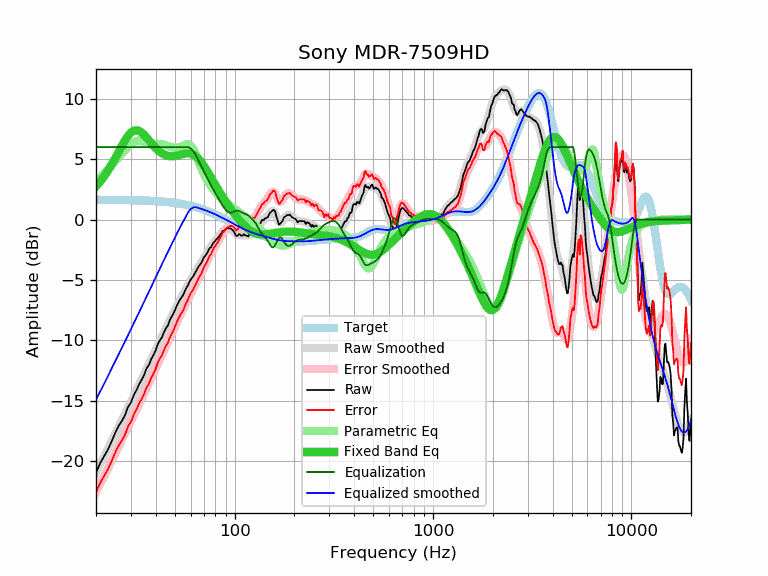

The data file committed next to this chart (first rows):
frequency, raw, error, smoothed, error_smoothed, equalization, parametric_eq, equalized_raw, equalized_smoothed, target
20, -20.94, -22.58, -20.90, -22.54, 6.00, 2.74, -14.94, -14.90, 1.64
21, -20.15, -21.79, -20.23, -21.86, 6.00, 3.14, -14.15, -14.23, 1.64
22, -19.56, -21.20, -19.57, -21.20, 6.00, 3.58, -13.56, -13.57, 1.64
23, -19.01, -20.64, -18.93, -20.57, 6.00, 4.05, -13.01, -12.93, 1.63
24, -18.34, -19.97, -18.32, -19.95, 6.00, 4.56, -12.34, -12.32, 1.63
25, -17.65, -19.28, -17.73, -19.36, 6.00, 5.08, -11.65, -11.73, 1.63
26, -17.08, -18.70, -17.16, -18.79, 6.00, 5.60, -11.08, -11.16, 1.62
27, -16.67, -18.29, -16.61, -18.23, 6.00, 6.10, -10.67, -10.61, 1.62
28, -16.19, -17.81, -16.08, -17.70, 6.00, 6.55, -10.19, -10.08, 1.62
29, -15.50, -17.11, -15.57, -17.18, 6.00, 6.93, -9.50, -9.57, 1.61
30, -15.15, -16.76, -15.07, -16.68, 6.00, 7.20, -9.15, -9.07, 1.61
31, -14.52, -16.12, -14.59, -16.19, 6.00, 7.36, -8.52, -8.59, 1.60
32, -14.11, -15.71, -14.12, -15.71, 6.00, 7.40, -8.11, -8.12, 1.60
33, -13.62, -15.21, -13.66, -15.25, 6.00, 7.34, -7.62, -7.66, 1.59
34, -13.24, -14.82, -13.22, -14.80, 6.00, 7.20, -7.24, -7.22, 1.58
35, -12.83, -14.41, -12.79, -14.36, 6.00, 7.00, -6.83, -6.79, 1.58
36, -12.30, -13.87, -12.36, -13.93, 6.00, 6.78, -6.30, -6.36, 1.57
37, -12.02, -13.58, -11.95, -13.51, 6.00, 6.55, -6.02, -5.95, 1.56
38, -11.53, -13.08, -11.55, -13.10, 6.00, 6.32, -5.53, -5.55, 1.55
39, -11.20, -12.74, -11.16, -12.70, 6.00, 6.10, -5.20, -5.16, 1.54
40, -10.83, -12.36, -10.77, -12.30, 6.00, 5.91, -4.83, -4.77, 1.53
41, -10.29, -11.81, -10.40, -11.92, 6.00, 5.74, -4.29, -4.40, 1.52
42, -9.98, -11.49, -10.04, -11.54, 6.00, 5.60, -3.98, -4.04, 1.51
43, -9.75, -11.24, -9.69, -11.18, 6.00, 5.48, -3.75, -3.69, 1.49
44, -9.33, -10.81, -9.35, -10.83, 6.00, 5.39, -3.33, -3.35, 1.48
45, -8.99, -10.45, -9.02, -10.48, 6.00, 5.32, -2.99, -3.02, 1.46
46, -8.78, -10.23, -8.70, -10.15, 6.00, 5.28, -2.78, -2.70, 1.45
47, -8.37, -9.80, -8.38, -9.81, 6.00, 5.25, -2.37, -2.38, 1.43
48, -8.06, -9.48, -8.07, -9.49, 6.00, 5.24, -2.06, -2.07, 1.42
49, -7.82, -9.22, -7.77, -9.17, 6.00, 5.24, -1.82, -1.77, 1.40
50, -7.50, -8.88, -7.48, -8.86, 6.00, 5.26, -1.50, -1.48, 1.38
51, -7.15, -8.51, -7.20, -8.56, 6.00, 5.29, -1.15, -1.20, 1.36
52, -6.87, -8.21, -6.93, -8.26, 6.00, 5.32, -0.87, -0.93, 1.34
53, -6.62, -7.94, -6.66, -7.98, 6.00, 5.36, -0.62, -0.66, 1.32
54, -6.43, -7.72, -6.41, -7.70, 6.00, 5.39, -0.43, -0.41, 1.29
55, -6.25, -7.52, -6.16, -7.43, 6.00, 5.43, -0.25, -0.16, 1.27
56, -5.94, -7.19, -5.92, -7.17, 6.00, 5.45, 0.06, 0.08, 1.25
57, -5.67, -6.89, -5.69, -6.91, 6.00, 5.47, 0.33, 0.31, 1.22
58, -5.48, -6.67, -5.46, -6.65, 6.00, 5.48, 0.52, 0.54, 1.19
59, -5.18, -6.35, -5.24, -6.41, 5.96, 5.47, 0.78, 0.73, 1.17
60, -4.98, -6.12, -5.02, -6.16, 5.89, 5.45, 0.91, 0.86, 1.14
61, -4.82, -5.93, -4.82, -5.93, 5.77, 5.42, 0.95, 0.95, 1.11
62, -4.66, -5.74, -4.62, -5.70, 5.63, 5.36, 0.97, 1.01, 1.08
63, -4.44, -5.49, -4.43, -5.48, 5.45, 5.29, 1.01, 1.03, 1.05
64, -4.25, -5.27, -4.24, -5.26, 5.26, 5.21, 1.01, 1.02, 1.02
65, -4.04, -5.03, -4.06, -5.04, 5.04, 5.11, 1.00, 0.99, 0.99
66, -3.85, -4.80, -3.87, -4.83, 4.83, 4.99, 0.98, 0.95, 0.95
67, -3.71, -4.63, -3.70, -4.61, 4.61, 4.87, 0.90, 0.92, 0.92
68, -3.57, -4.45, -3.52, -4.40, 4.40, 4.73, 0.83, 0.88, 0.88
69, -3.34, -4.19, -3.34, -4.19, 4.19, 4.59, 0.85, 0.85, 0.85
70, -3.12, -3.93, -3.17, -3.99, 3.99, 4.44, 0.87, 0.81, 0.81
71, -3.00, -3.78, -3.00, -3.78, 3.78, 4.28, 0.78, 0.78, 0.78
72, -2.86, -3.60, -2.84, -3.58, 3.58, 4.12, 0.72, 0.74, 0.74
73, -2.71, -3.41, -2.68, -3.38, 3.38, 3.96, 0.67, 0.70, 0.70
74, -2.50, -3.16, -2.53, -3.19, 3.19, 3.80, 0.69, 0.66, 0.66
75, -2.35, -2.97, -2.38, -3.00, 3.00, 3.64, 0.65, 0.62, 0.62
76, -2.29, -2.88, -2.24, -2.82, 2.82, 3.48, 0.53, 0.59, 0.59
77, -2.09, -2.64, -2.10, -2.65, 2.65, 3.32, 0.56, 0.55, 0.55
78, -1.94, -2.45, -1.97, -2.48, 2.48, 3.16, 0.54, 0.51, 0.51
79, -1.82, -2.29, -1.85, -2.32, 2.32, 3.00, 0.50, 0.47, 0.47
... 553 more rows
